3-way image classification set "dataset" from GitHub (springboardmentor27300a/AI-Powered-Food-Freshness-Detection-and-Predictive-Shelf-Life-Monitoring-Platform); label vocabulary: fresh, less fresh, rotten.

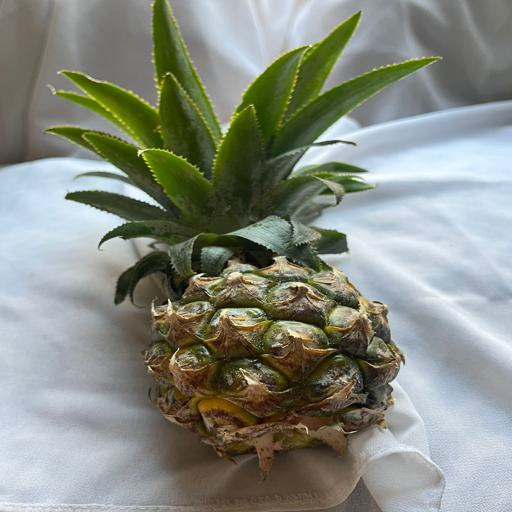
Label: fresh

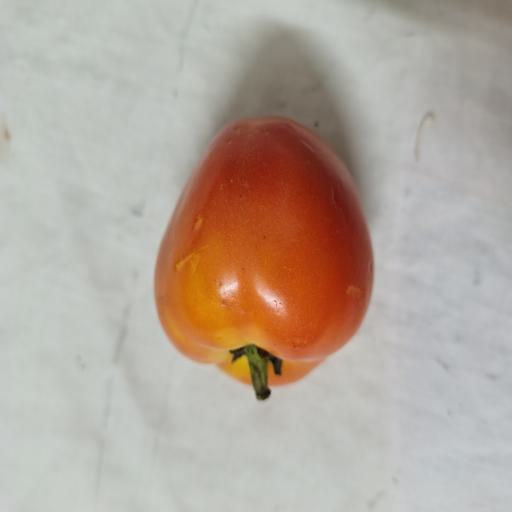
Label: fresh

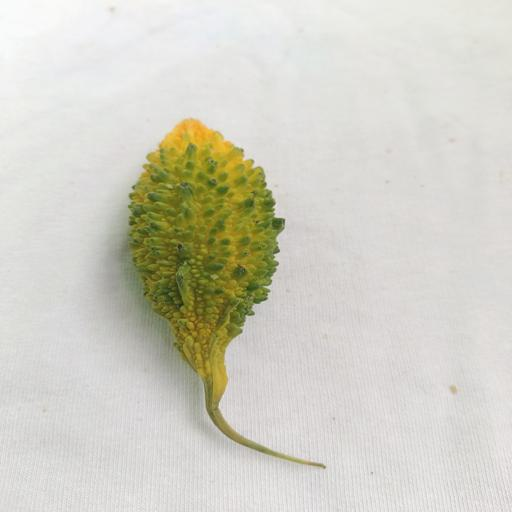
Label: less fresh

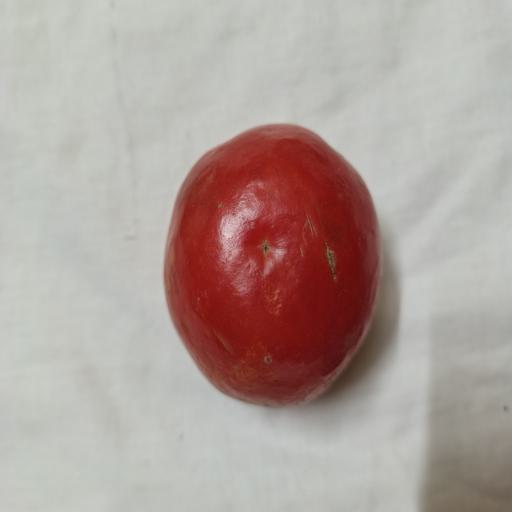
Label: less fresh

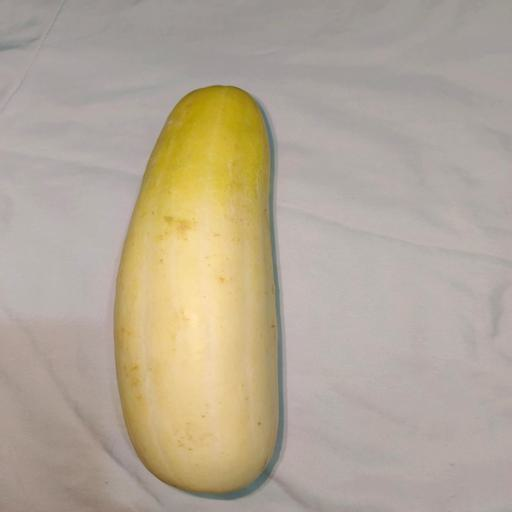
Label: rotten

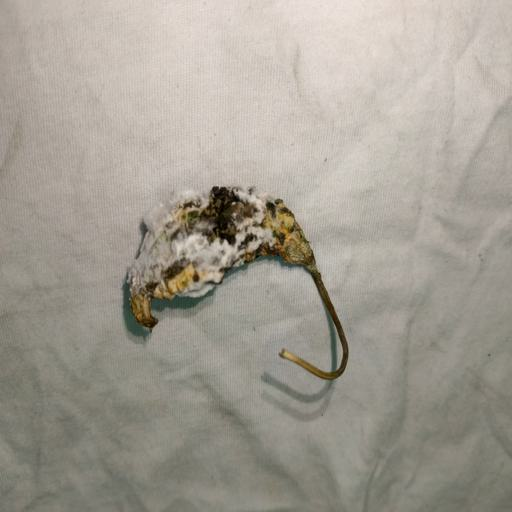
Label: rotten
